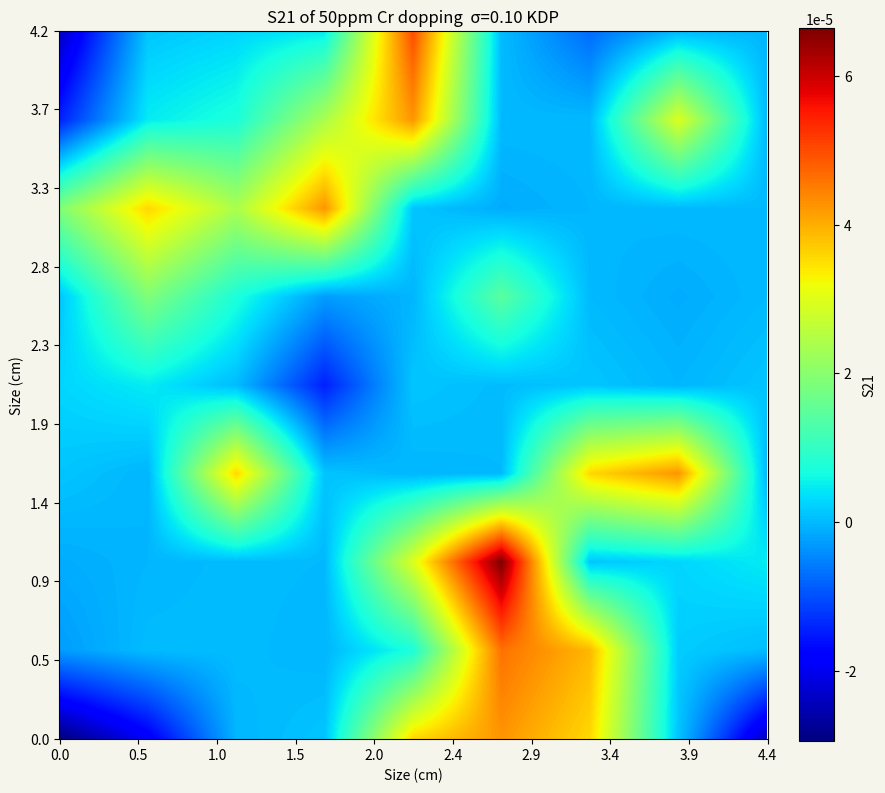

Write the Python code that produced this figure.
# -*- coding: utf-8 -*-
#%% 导入模块 import modules
import matplotlib.pyplot as plt  
import numpy as np
#%% 矩阵输入 matrix input
# =============================================================================
# 利用numpy中的二维数组作为容器  首先手动输入光轴倾角的数据  10 * 10 
# =============================================================================
data2d = np.array([

[-1,  -0.8, -0.1,  0.2,  1.1,  1.2,  1.1,  0.2, -0.9 ],
[-0.3, 0.1,  0.1, -0.1,  0.5, 1.25, 1.15, 0.25,  0.1],
[-0.2,-0.1,  0.1,    0,  1.0,  1.5,  0.2,  0.3,  0.4],
[0.2, -0.1,  1.1,  0.2, -0.1,  0.0,  1.1,  1.2,  0.0], 
[0.3,  0.4,  0.1, -0.7,  0.2,  0.1,  0.2, -0.1,  0.2],
[0.2,  0.8,  0.5, -0.3, -0.1,  0.7,  0.0, -0.2,  0.0],
[0.8,  1.1,  0.9,  1.2,  0.2, -0.2, -0.1,  0.0,  0.0],
[-0.7, 0.4,  0.5,  0.9,  1.2,  0.0,  0.0,  1.0,  0.0],
[-0.9, 0.2,  0.3,  0.4,  1.3,  0.1, -0.5,  0.0,  -0.1]  ])

#%% 矩阵转化 利用matlab中 拟合得到的函数
def function_distance_theta(x):   # x 是形式参数 data2d是实际参数
    y = 81
    theta = np.arctan(x/y)
    degree = np.degrees(theta)  # 弧度制转角度制
    return (degree)
    
def function_theta_strain(data2d):
    a0 =   7.363e-05 
    a1 =  -8.187e-05 
    b1 =  -2.305e-05 
    a2 =   7.352e-06 
    b2 =   1.373e-05 
    a3 =   9.547e-07 
    b3 =  -1.768e-06 
    w =       1.798  

    for i in range(0,np.shape(data2d)[0]):
        for j in range(0,np.shape(data2d)[1]):
            x = data2d[i,j]
            if x >= 0:
                fitfunction =  a0 + a1 * np.cos(x*w) + b1 * np.sin(x*w) + a2 * np.cos(2*x*w) + b2 * np.sin(2*x*w) + a3 * np.cos(3*x*w) + b3 * np.sin(3*x*w)
                data2d[i,j] = fitfunction
            else:
                x = -1 * x
                fitfunction =  a0 + a1 * np.cos(x*w) + b1 * np.sin(x*w) + a2 * np.cos(2*x*w) + b2 * np.sin(2*x*w) + a3 * np.cos(3*x*w) + b3 * np.sin(3*x*w)
                data2d[i,j] = -1 * fitfunction
    return (data2d)
data2d = function_distance_theta(data2d)
data2d = function_theta_strain(data2d)

#%% 矩阵扩充  matrix expand 至少扩充到 100 * 100
benzhenghangshu = np.shape(data2d)[0]  #行数  
benzhenglieshu = np.shape(data2d)[1]  #列数
#=============================================================================
# 扩充列数  设置density 即可
j = 0
density = 100  # 插入的矩阵行数为data2d的行数  列数为设置的密度值
while True: 
    insertcolumn = np.empty([np.shape(data2d)[0] ,density], dtype = float)
    i = 0
    while i < np.shape(data2d)[0]:  # 当行数在总行数范围内
        insertcolumn[i,:] = np.linspace(data2d[i,j],data2d[i,j+1],density+1,endpoint = False)[1:density+1] # 以第i行第j列 和第i行第j+1列为起始值   这里是 5行 10列数组   ## 注意数组 索引的左闭右开 
        i = i + 1 
        # print(j,i)
        # print('\n')    
    insertcolumn = insertcolumn.transpose()
    data2d = np.insert(data2d, j+1,insertcolumn, axis=1) # 插入density列
    j = j + 1 + density 
    muqianlieshu = np.shape(data2d)[1]
    if muqianlieshu >= ((benzhenglieshu-1)*density + benzhenglieshu):
        break
#============================================================================
#扩充行数
i = 0
# 插入的矩阵行数为data2d的行数  列数为设置的密度值
while True:
    insertline = np.empty([density,np.shape(data2d)[1]], dtype = float)
    j = 0   # 从第1列开始
    while j < np.shape(data2d)[1] :  # 当列数在总列数范围内
        insertline[:,j] = np.linspace(data2d[i,j],data2d[i+1,j],density+1,endpoint = False)[1:density+1]  # 将第i行和第i加一行的中间值赋给insertline的第j列
        j = j + 1 
        
    data2d = np.insert(data2d, i+1,insertline, axis=0) # 插入多行
    i = i + 1 + density 
    muqianhangshu = np.shape(data2d)[0]  # 目前行数
    if muqianhangshu == (benzhenghangshu-1)*density + benzhenghangshu:
        break

#%% 创建画布
fig, ax = plt.subplots(facecolor= '#F5F5EB',figsize =(10,10)) 
# 创建一个画布，把这个画布赋值给变量fig

# 同时在这个画布上创建了一个axes，把这个axes赋值给ax

# 所有未来的fig.xxx都是对这个画布的操作，所有ax.xxx都是对这个axes的操作
im = ax.imshow(data2d,origin='lower',cmap = 'jet')  


#%% 追加图例

plt.xlabel('Size (cm)')
plt.ylabel('Size (cm)')
     
new_ticks1 = np.linspace(0,809,10)
new_ticksx = np.linspace(0,4.4,10)
new_ticksy = np.linspace(0,4.2,10)
new_ticksx = np.round(new_ticksx,1)
new_ticksy = np.round(new_ticksy,1)
ax.xaxis.set_ticks(new_ticks1,new_ticksx)
ax.yaxis.set_ticks(new_ticks1,new_ticksy)

ax.set_title('S21 of 50ppm Cr dopping  σ=0.10 KDP')

fig.colorbar(im, ax=ax, label='S21',fraction=0.046, pad=0.04)  
#plt.savefig(‘heatmap.svg’)
plt.show()